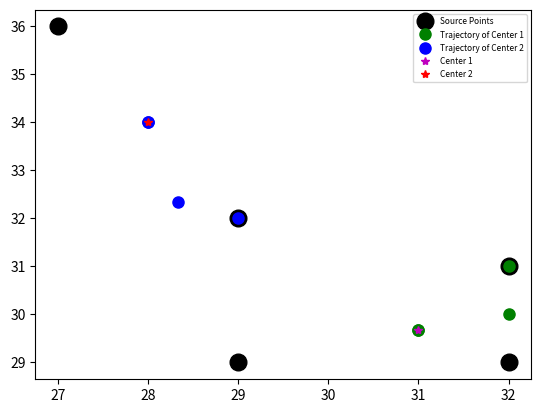

Python code for this plot:
#! /usr/bin/env python3
# -*- coding: utf-8 -*-

import math
import copy
import matplotlib.pyplot as plt

__author__ = "Enbo Zhou"


def euclidean_dis(p1,p2):
    return math.sqrt((p1[0]-p2[0])**2+(p1[1]-p2[1])**2)


def webber_problem(pts,centers):
    diff = dis_sum = float('inf')
    center_sequence = []
    while diff > 10**(-6):
        center_sequence.append(copy.deepcopy(centers))
        # assignment each point to each center
        dis = 0
        assignments = []
        for pt in pts:
            d1 = euclidean_dis(pt, centers[0])
            d2 = euclidean_dis(pt, centers[1])
            if d1 < d2:
                dis += d1
                assignments.append(0)
            else:
                dis += d2
                assignments.append(1)
        diff = abs(dis_sum - dis)
        dis_sum = dis

        #get new centers
        c1 = [0, 0]
        c2 = [0, 0]
        for i in range(len(assignments)):
            if assignments[i]==0:
                c1[0] += pts[i][0]
                c1[1] += pts[i][1]
            else:
                c2[0] += pts[i][0]
                c2[1] += pts[i][1]
        count = len(assignments) - sum(assignments)
        centers[0][0] = c1[0]/count
        centers[0][1] = c1[1]/count
        centers[1][0] = c2[0]/(len(assignments) - count)
        centers[1][1] = c2[1]/(len(assignments) - count)
    return center_sequence


def plot_res(pts, res):
    x = [pt[0] for pt in pts]
    y = [pt[1] for pt in pts]
    plt.plot(x, y, 'ok', markersize=12, label='Source Points')

    x1 = []
    y1 = []
    x2 = []
    y2 = []
    for centers in res:
        x1.append(centers[0][0])
        y1.append(centers[0][1])
        x2.append(centers[1][0])
        y2.append(centers[1][1])

    #plot the first center trajectory
    plt.plot(x1, y1, 'og', markersize=8, label='Trajectory of Center 1')
    plt.plot(x2, y2, 'ob', markersize=8, label='Trajectory of Center 2')
    plt.plot(x1[-1],y1[-1],'*m', markersize=6, label = 'Center 1')
    plt.plot(x2[-1], y2[-1], '*r', markersize=6, label = 'Center 2')
    plt.legend(loc='best', fontsize=6)
    plt.show()



if __name__ == "__main__":
    pts = [[32,31],[29,32],[27,36],[29,29],[32,29]]
    # centers = [[32,31],[27,36]]
    # res = webber_problem(pts,centers)
    # print(res)

    centers = [[32, 31], [29, 32]]
    res = webber_problem(pts,centers)
    print(res)

    plot_res(pts,res)



